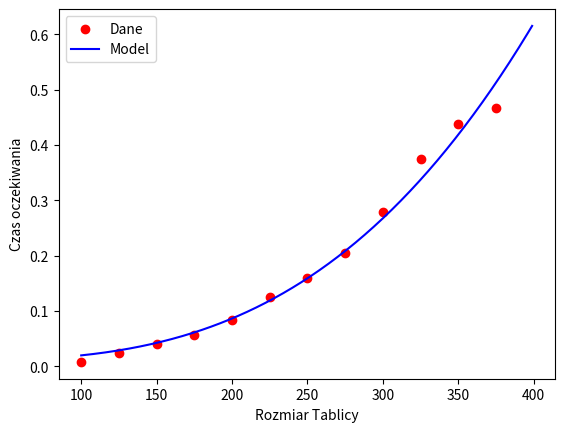

Here is the Python script that generated this plot:
import time
import random
import matplotlib.pyplot as plt
from scipy.optimize import curve_fit
import numpy as np

def example4(A, B): # assume that A and B have equal length
    """Return the number of elements in B equal to the sum of prex
    sums in A."""
    n = len(A)
    count = 0
    for i in range(n):
        total = 0
        for j in range(n):
            for k in range(1+j):
                total += A[k]
        if B[i] == total:
            count += 1
    return count
x = []
y = []
for n in range (100,400,25):
    A = [random.randint(-50, 50) for i in range(n)]
    B = [random.randint(-50,50) for i in range(n)]
    start = time.process_time()
    example4(A, B)
    end = time.process_time()
    t = end - start
    x.append(n)
    y.append(t)
    print("%d   %f"%(n,t))
def func(x,a,b):
    return a*x**3 + b
popt, pcov = curve_fit(func,x,y)
x2=np.arange(100, 400)
plt.scatter(x, y, c='r', label = 'Dane')
plt.plot(x2, func(x2, *popt), 'b-', label = "Model")
plt.xlabel("Rozmiar Tablicy")
plt.ylabel("Czas oczekiwania")
plt.legend()
plt.show()